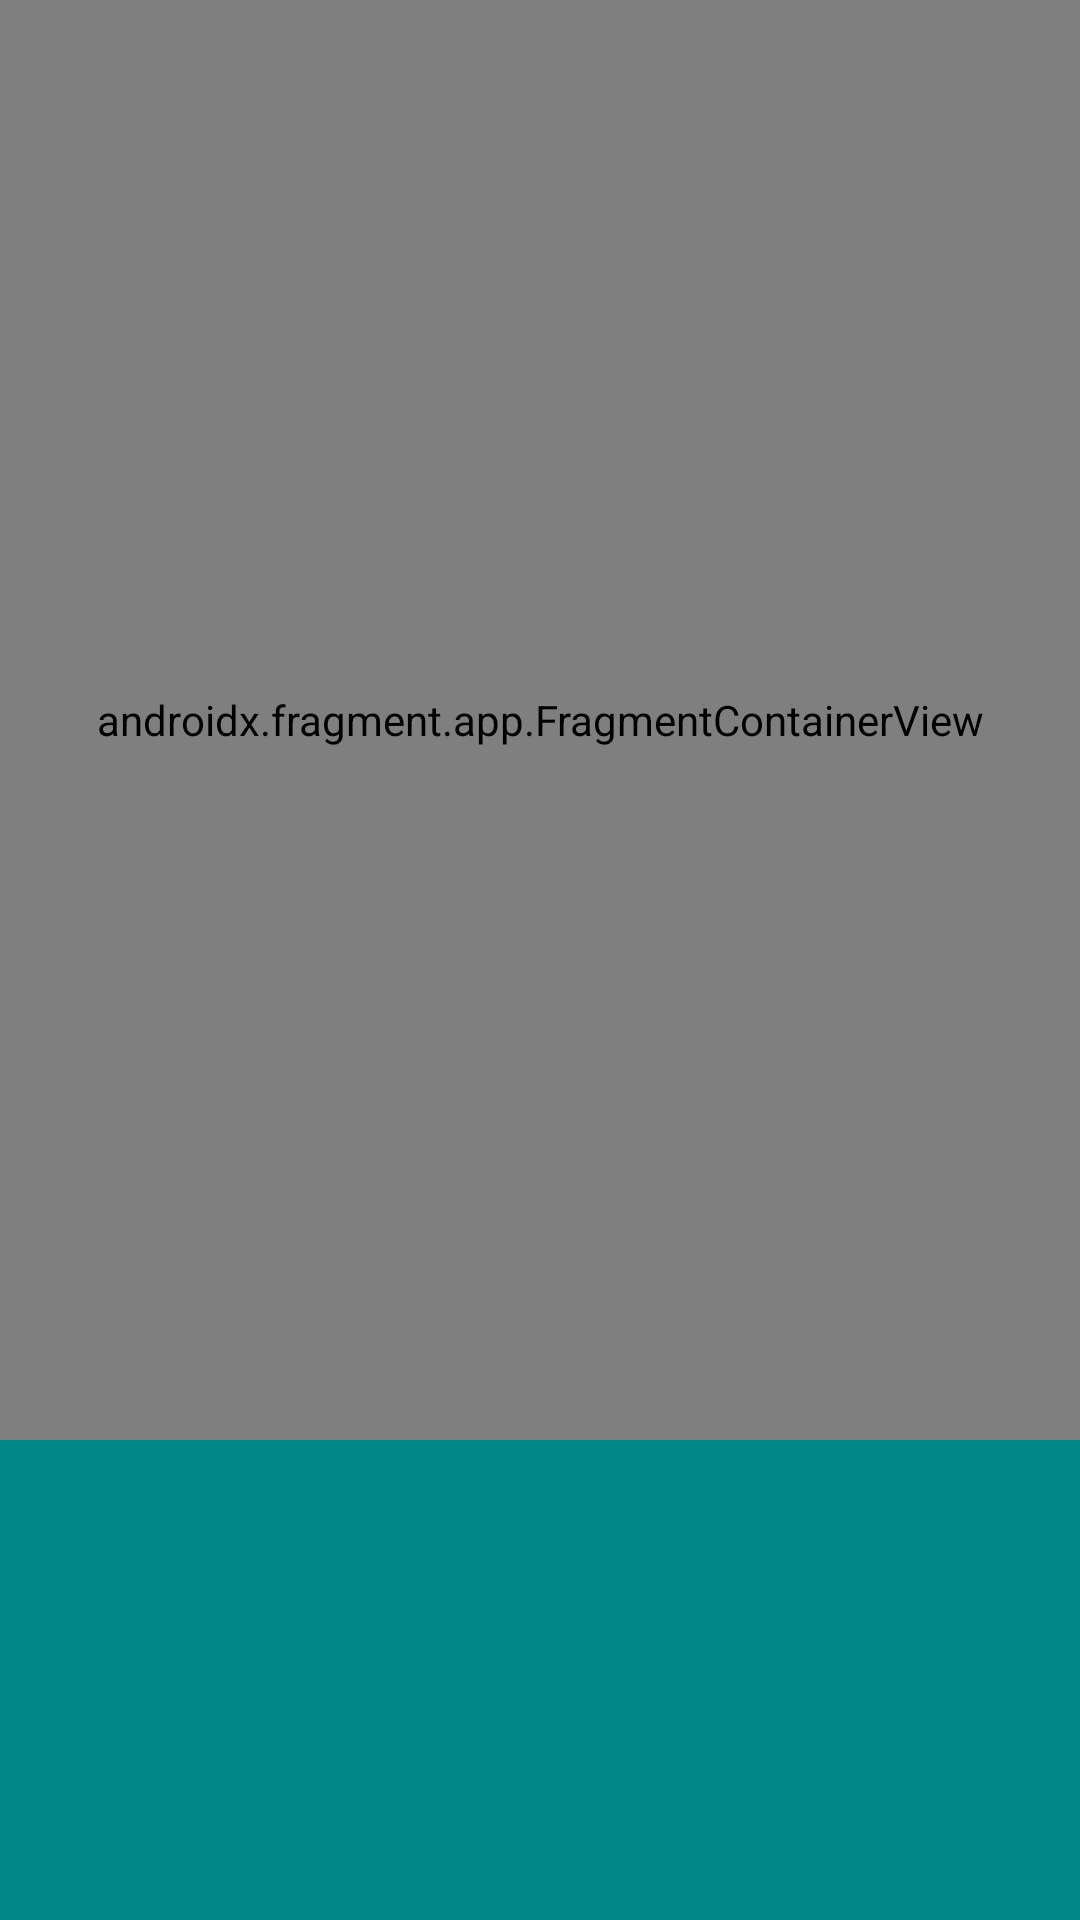

Android layout source for this screen:
<!-- AndroidManifest.xml: application theme Theme.OSOS_Task1 -->
<!-- res/layout/activity_main.xml -->
<?xml version="1.0" encoding="utf-8"?>
<LinearLayout xmlns:android="http://schemas.android.com/apk/res/android"
    xmlns:tools="http://schemas.android.com/tools"
    android:layout_width="match_parent"
    android:layout_height="match_parent"
    xmlns:app="http://schemas.android.com/apk/res-auto"
    android:orientation="vertical">

    <LinearLayout
        android:layout_width="match_parent"
        android:layout_height="match_parent"
        android:layout_weight="1.0"
        android:orientation="vertical" >

        <androidx.fragment.app.FragmentContainerView
            android:id="@+id/map"
            android:name="com.google.android.gms.maps.SupportMapFragment"
            app:reverseLayout="true"
            android:layout_width="match_parent"
            android:layout_height="match_parent"
             />

    </LinearLayout>

    <LinearLayout
        android:layout_width="match_parent"
        android:layout_height="match_parent"
        android:layout_weight="3.0"
        android:orientation="vertical"
        android:background="@color/teal_700">






        <androidx.recyclerview.widget.RecyclerView
            android:id="@+id/recyclerview"

            android:layout_width="match_parent"
            android:layout_height="match_parent" />
    </LinearLayout>

</LinearLayout>
<!-- resources referenced by this layout -->
<resources>
  <style name="Theme.OSOS_Task1" parent="Theme.MaterialComponents.DayNight.DarkActionBar">
          
          <item name="colorPrimary">@color/purple_500</item>
          <item name="colorPrimaryVariant">@color/purple_700</item>
          <item name="colorOnPrimary">@color/white</item>
          
          <item name="colorSecondary">@color/teal_200</item>
          <item name="colorSecondaryVariant">@color/teal_700</item>
          <item name="colorOnSecondary">@color/black</item>
          
          <item name="android:statusBarColor">?attr/colorPrimaryVariant</item>
          
      </style>
  <!-- not gathered from this repository: default colours our renderer supplied (Android Studio template values) -->
  <color name="purple_500">#FF6200EE</color>
  <color name="purple_700">#FF3700B3</color>
  <color name="teal_200">#FF03DAC5</color>
  <color name="teal_700">#FF018786</color>
  <color name="black">#FF000000</color>
  <color name="white">#FFFFFFFF</color>
</resources>
